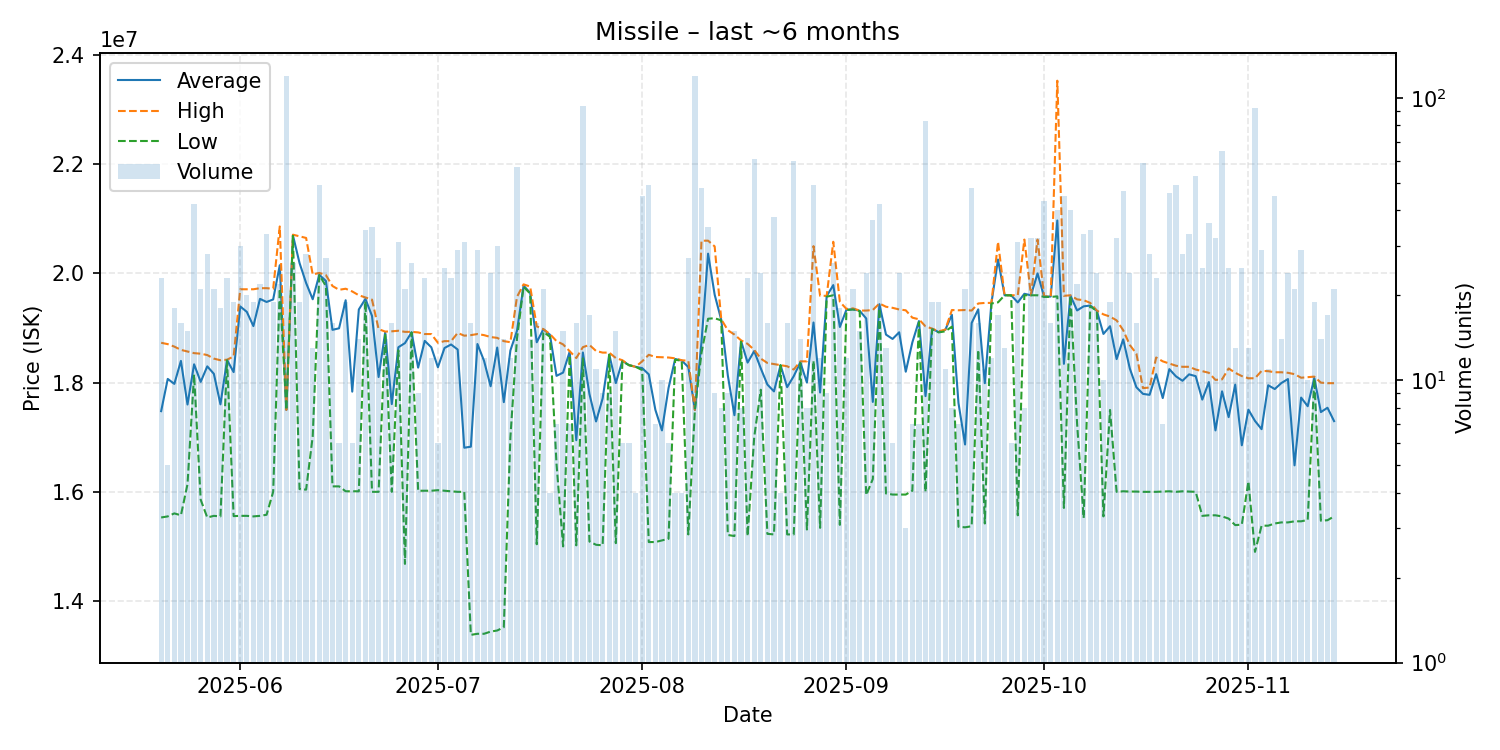

The table this chart was drawn from, first rows:
date, average, highest, lowest, order_count, volume
2025-05-20, 17477826, 18730000, 15530000, 18, 23
2025-05-21, 18068000, 18705000, 15550000, 4, 5
2025-05-22, 17977222, 18660000, 15605000, 15, 18
2025-05-23, 18398125, 18600000, 15570000, 12, 16
2025-05-24, 17599333, 18570000, 16140000, 11, 15
2025-05-25, 18335714, 18540000, 18150000, 18, 42
2025-05-26, 18014286, 18530000, 15855000, 21, 21
2025-05-27, 18297857, 18505000, 15530000, 15, 28
2025-05-28, 18161429, 18440000, 15560000, 18, 21
2025-05-29, 17602222, 18410000, 15550000, 15, 18
2025-05-30, 18414783, 18420000, 18410000, 22, 23
2025-05-31, 18193158, 18480000, 15555000, 19, 19
2025-06-01, 19396000, 19710000, 15560000, 22, 30
2025-06-02, 19296000, 19710000, 15560000, 14, 20
2025-06-03, 19035789, 19710000, 15550000, 11, 19
2025-06-04, 19534091, 19730000, 15560000, 19, 22
2025-06-05, 19477273, 19730000, 15580000, 18, 33
2025-06-06, 19523684, 19720000, 16000000, 17, 19
2025-06-07, 20150000, 20860000, 19720000, 17, 22
2025-06-08, 17500000, 17500000, 17500000, 20, 120
2025-06-09, 20696538, 20710000, 20690000, 15, 26
2025-06-10, 20191579, 20680000, 16050000, 18, 19
2025-06-11, 19825000, 20650000, 16040000, 17, 28
2025-06-12, 19526923, 19980000, 17015000, 12, 13
2025-06-13, 19974898, 20010000, 19970000, 22, 49
2025-06-14, 19863333, 19970000, 19770000, 18, 27
2025-06-15, 18966875, 19770000, 16100000, 14, 16
2025-06-16, 18995000, 19700000, 16100000, 5, 6
2025-06-17, 19508947, 19720000, 16010000, 14, 19
2025-06-18, 17835000, 19670000, 16010000, 4, 6
2025-06-19, 19340000, 19600000, 16010000, 13, 14
2025-06-20, 19533235, 19560000, 19490000, 14, 34
2025-06-21, 19221714, 19520000, 16000000, 15, 35
2025-06-22, 18102963, 18980000, 16000000, 12, 27
2025-06-23, 18922857, 18935000, 18900000, 12, 14
2025-06-24, 17606875, 18940000, 16000000, 14, 16
2025-06-25, 18648065, 18950000, 18590000, 12, 31
2025-06-26, 18723810, 18930000, 14680000, 15, 21
2025-06-27, 18921923, 18930000, 18920000, 15, 26
2025-06-28, 18274444, 18920000, 16020000, 9, 9
2025-06-29, 18764783, 18890000, 16020000, 16, 23
2025-06-30, 18647500, 18890000, 16020000, 7, 12
2025-07-01, 18281667, 18730000, 16030000, 5, 6
2025-07-02, 18634400, 18760000, 16020000, 9, 25
2025-07-03, 18698696, 18760000, 16010000, 19, 23
2025-07-04, 18606552, 18910000, 16000000, 14, 29
2025-07-05, 16807742, 18860000, 16000000, 18, 31
2025-07-06, 16826812, 18870000, 13380000, 16, 16
2025-07-07, 18707586, 18890000, 13400000, 11, 29
2025-07-08, 18400000, 18870000, 13400000, 9, 12
2025-07-09, 17933750, 18835000, 13440000, 18, 24
2025-07-10, 18642333, 18820000, 13460000, 16, 30
2025-07-11, 17642857, 18760000, 13520000, 13, 14
2025-07-12, 18589167, 18740000, 17000000, 12, 12
2025-07-13, 18948421, 19570000, 18810000, 18, 57
2025-07-14, 19777143, 19800000, 19755000, 11, 21
2025-07-15, 19644286, 19760000, 19630000, 10, 14
2025-07-16, 18739375, 19030000, 15040000, 11, 16
2025-07-17, 18977143, 18980000, 18930000, 11, 21
2025-07-18, 18877500, 18890000, 18840000, 4, 4
... 119 more rows
